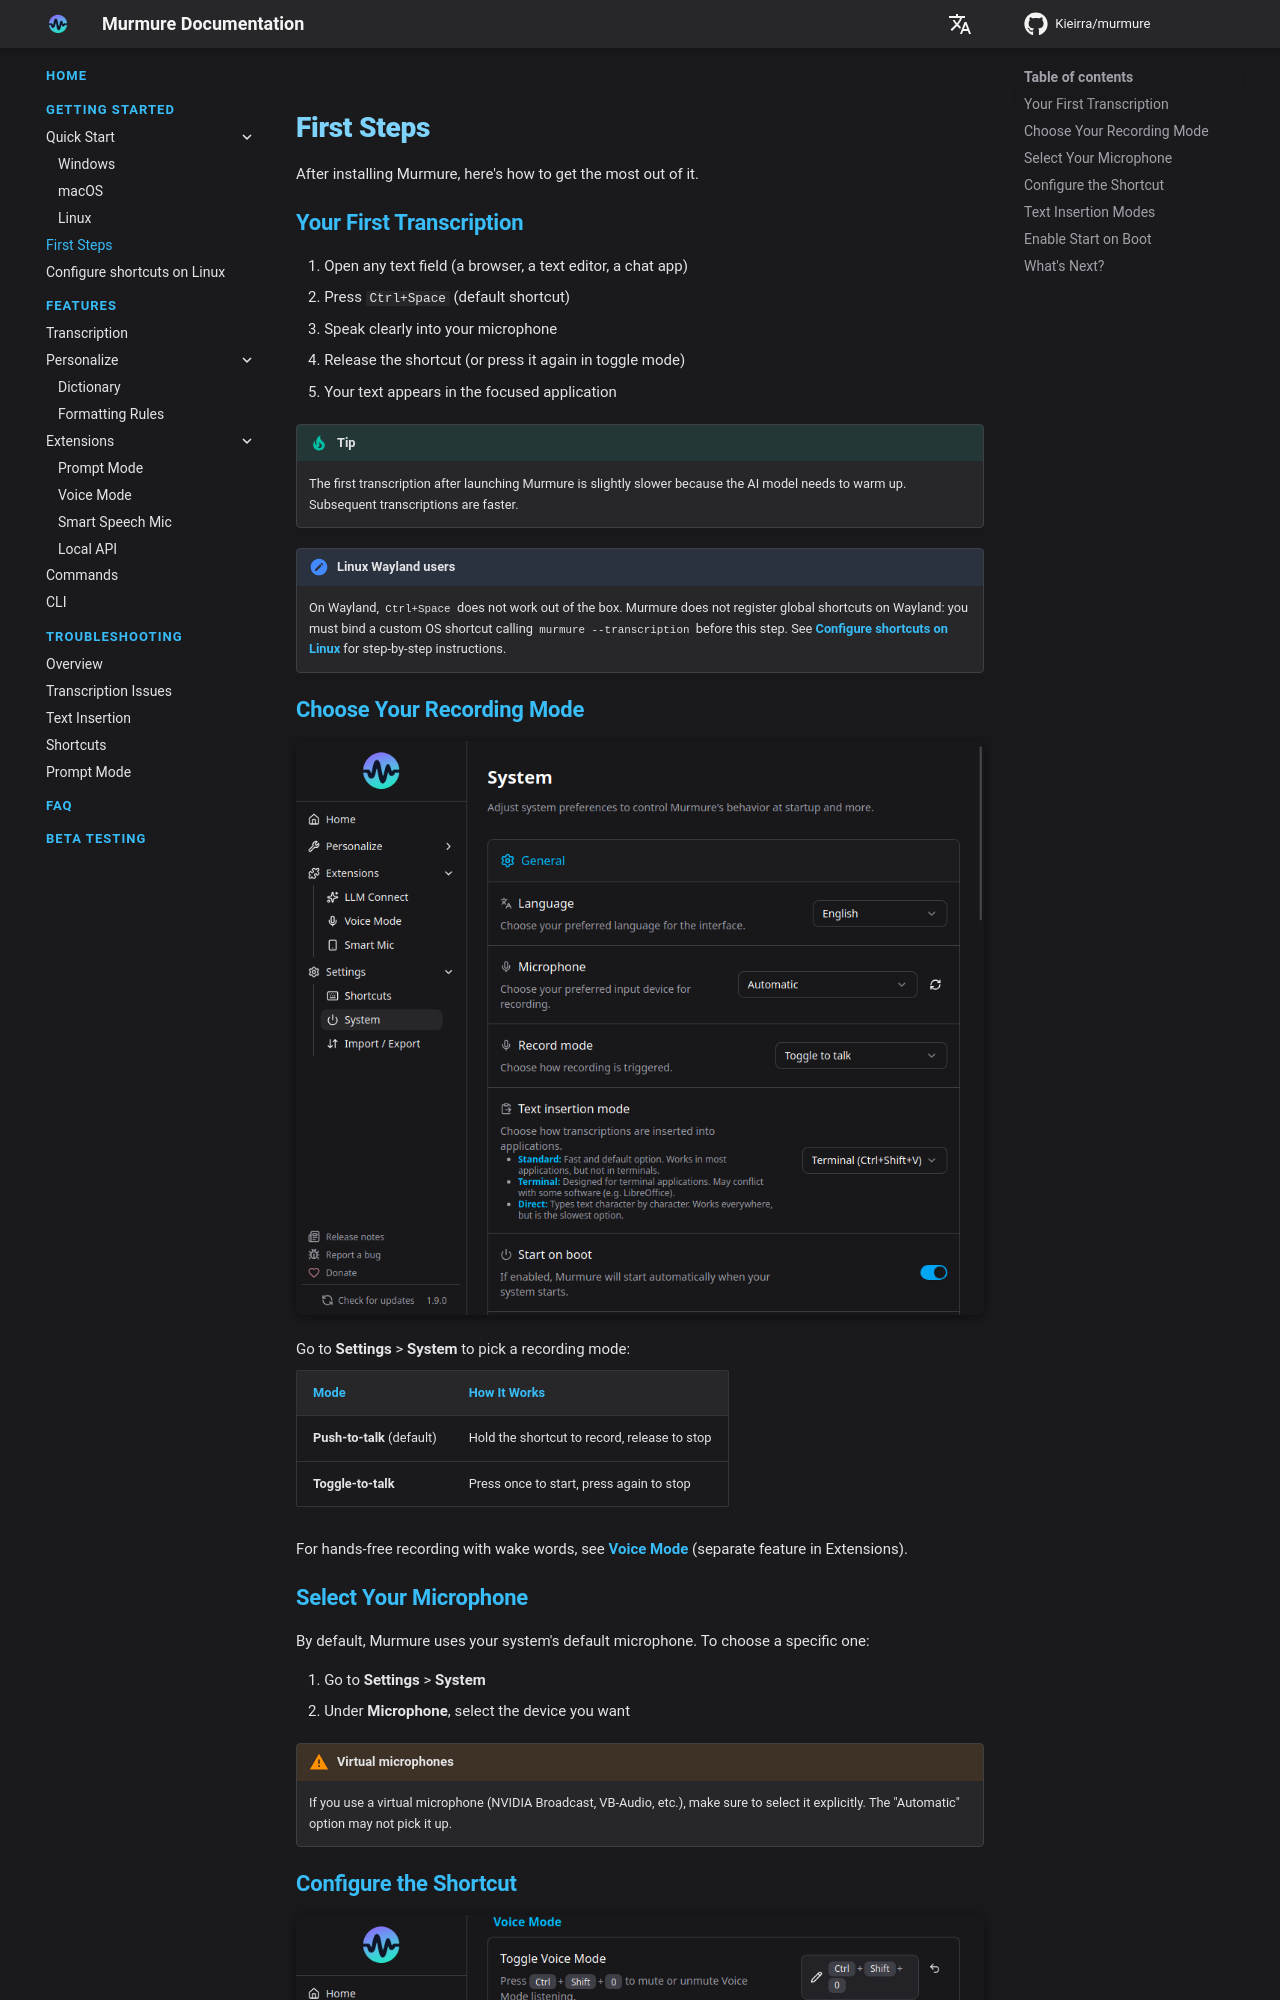

repository: Kieirra/murmure · page: getting-started/first-steps/index.html · generator: mkdocs

# First Steps

After installing Murmure, here's how to get the most out of it.

## Your First Transcription

1. Open any text field (a browser, a text editor, a chat app)
2. Press `Ctrl+Space` (default shortcut)
3. Speak clearly into your microphone
4. Release the shortcut (or press it again in toggle mode)
5. Your text appears in the focused application

!!! tip
    The first transcription after launching Murmure is slightly slower because the AI model needs to warm up. Subsequent transcriptions are faster.

!!! note "Linux Wayland users"
    On Wayland, `Ctrl+Space` does not work out of the box. Murmure does not register global shortcuts on Wayland: you must bind a custom OS shortcut calling `murmure --transcription` before this step. See [Configure shortcuts on Linux](../configure-shortcuts-on-linux.md) for step-by-step instructions.

## Choose Your Recording Mode

![System Settings](../assets/settings-system.png)

Go to **Settings** > **System** to pick a recording mode:

| Mode                       | How It Works                                 |
| -------------------------- | -------------------------------------------- |
| **Push-to-talk** (default) | Hold the shortcut to record, release to stop |
| **Toggle-to-talk**         | Press once to start, press again to stop     |

For hands-free recording with wake words, see [Voice Mode](../features/voice-mode.md) (separate feature in Extensions).

## Select Your Microphone

By default, Murmure uses your system's default microphone. To choose a specific one:

1. Go to **Settings** > **System**
2. Under **Microphone**, select the device you want

!!! warning "Virtual microphones"
    If you use a virtual microphone (NVIDIA Broadcast, VB-Audio, etc.), make sure to select it explicitly. The "Automatic" option may not pick it up.
